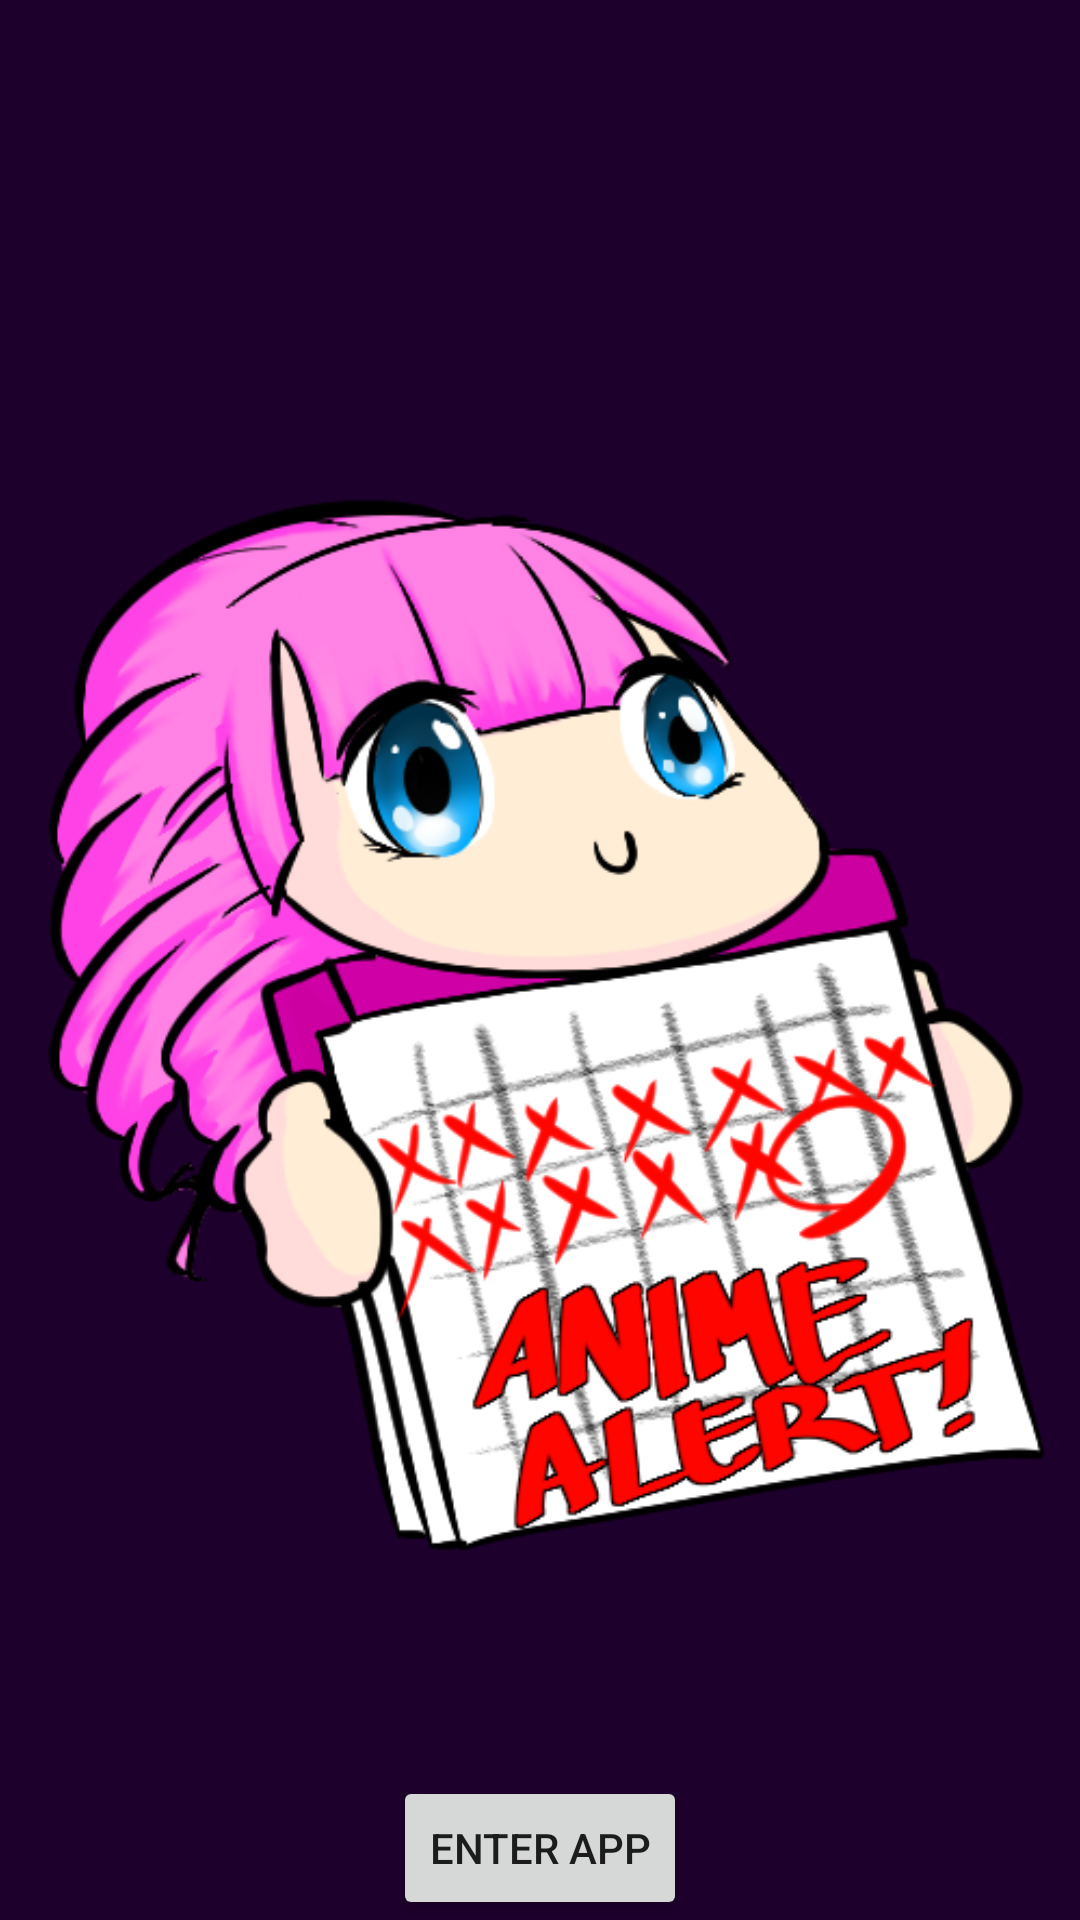

The Android layout XML behind this screen, and the referenced resources:
<!-- AndroidManifest.xml: activity theme AppTheme -->
<!-- res/layout/activity_main.xml -->
<?xml version="1.0" encoding="utf-8"?>
<RelativeLayout xmlns:android="http://schemas.android.com/apk/res/android"
    xmlns:tools="http://schemas.android.com/tools"
    android:layout_width="match_parent"
    android:layout_height="match_parent"
    android:paddingBottom="@dimen/activity_vertical_margin"
    android:paddingLeft="@dimen/activity_horizontal_margin"
    android:paddingRight="@dimen/activity_horizontal_margin"
    android:paddingTop="@dimen/activity_vertical_margin"
    tools:context="com.finalapp.teamhls.animealert.MainActivity">

    <Button
        android:layout_width="wrap_content"
        android:layout_height="wrap_content"
        android:text="Enter App"
        android:id="@+id/EnterButton"
        android:tag="enter"
        android:layout_alignParentBottom="true"
        android:layout_centerHorizontal="true" />

    <ImageView
        android:layout_width="wrap_content"
        android:layout_height="wrap_content"
        android:id="@+id/imageView"
        android:layout_centerHorizontal="true"
        android:src="@drawable/logo"
        android:layout_above="@+id/EnterButton" />
</RelativeLayout>
<!-- resources referenced by this layout -->
<resources>
  <!-- drawable logo: png bitmap (drawable, 157586 bytes) -->
  <style name="AppTheme" parent="Theme.AppCompat.Light.DarkActionBar">
          
          <item name="colorPrimary">@color/colorPrimary</item>
          <item name="colorPrimaryDark">@color/colorPrimaryDark</item>
          <item name="colorAccent">@color/colorAccent</item>
          <item name="android:colorBackground">@color/backgroundColor</item>
          <item name="android:popupBackground">@color/spinnerColor</item>
      </style>
  <color name="colorPrimary">#5E007D</color>
  <color name="colorPrimaryDark">#3F0054</color>
  <color name="colorAccent">#B5A000</color>
  <color name="backgroundColor">#1d002c</color>
</resources>
